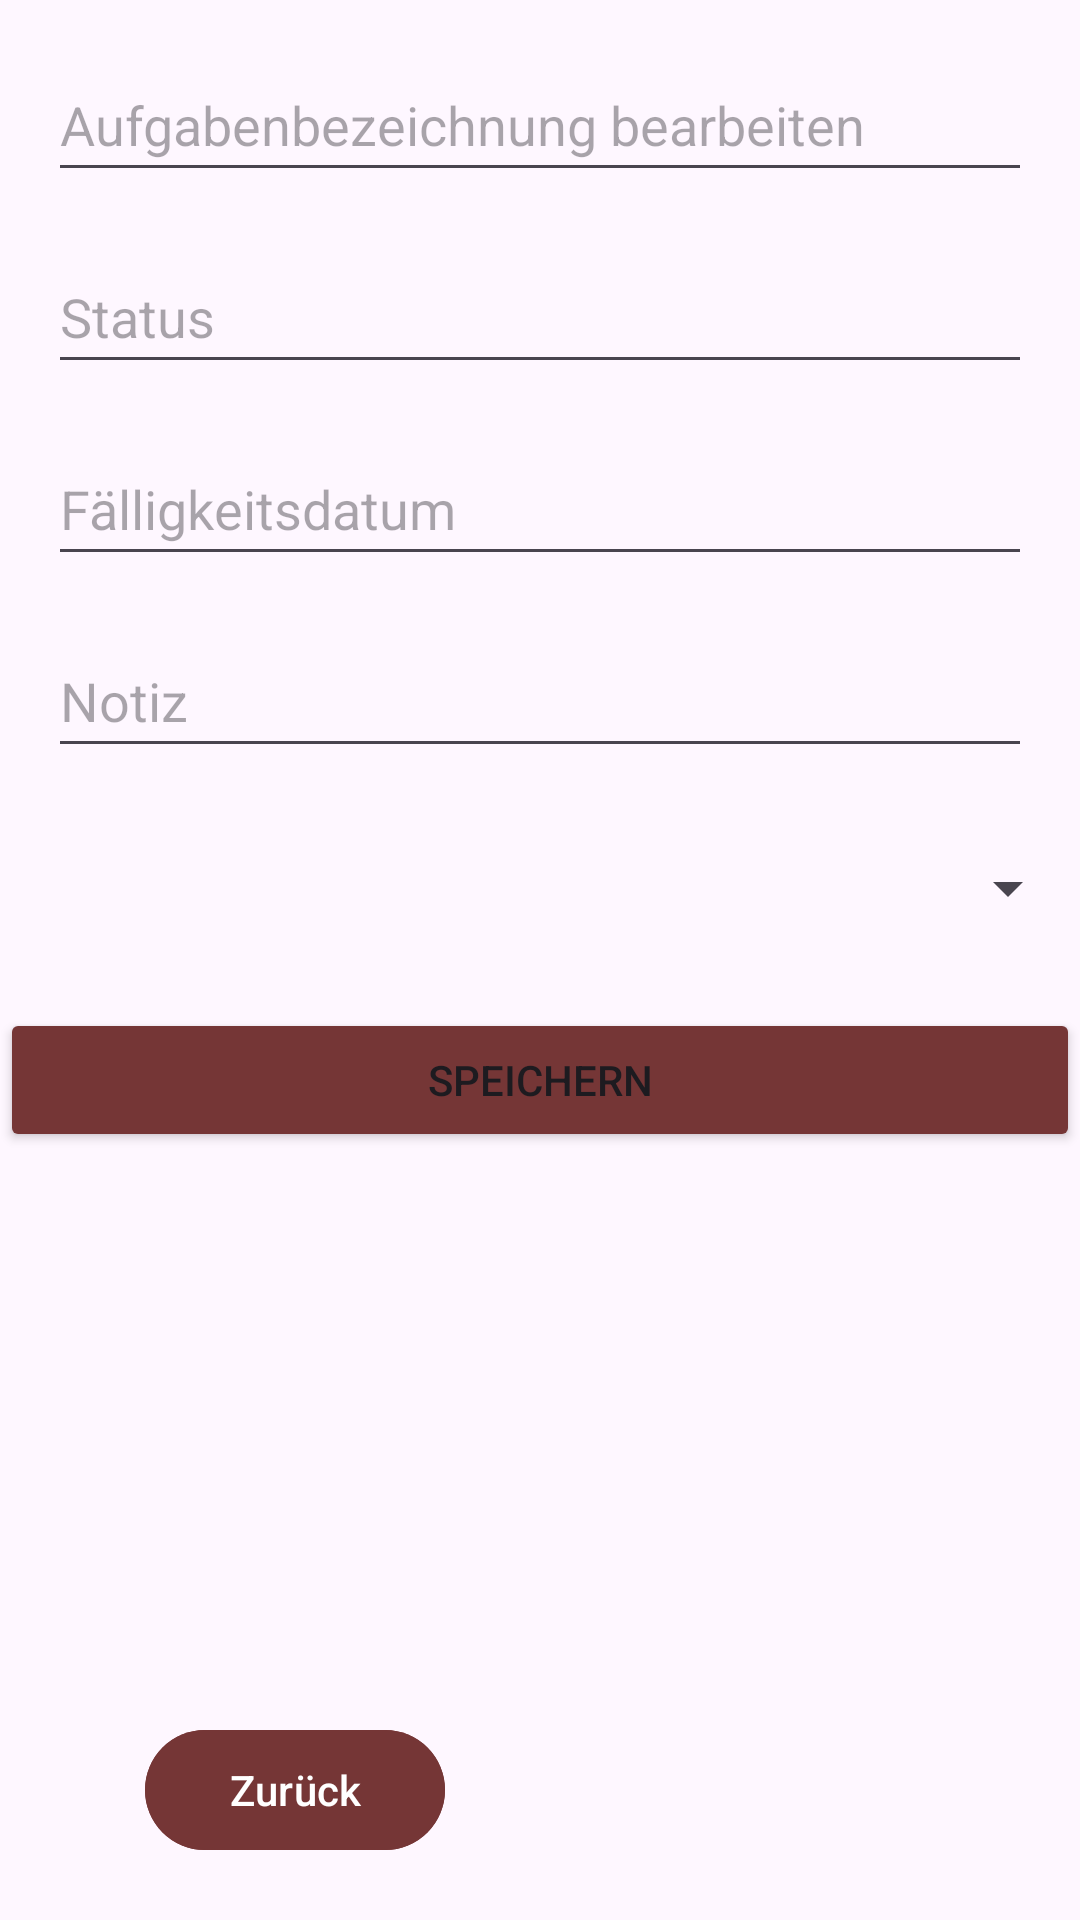

This screen was rendered from an Android layout file. Write that file and the resources it references.
<!-- AndroidManifest.xml: application theme Theme.FamilyFlow -->
<!-- res/layout/activity_aufgabe_erstellen.xml -->
<androidx.constraintlayout.widget.ConstraintLayout
    xmlns:android="http://schemas.android.com/apk/res/android"
    xmlns:app="http://schemas.android.com/apk/res-auto"
    xmlns:tools="http://schemas.android.com/tools"
    android:layout_width="match_parent"
    android:layout_height="match_parent">

    
    <EditText
        android:id="@+id/editTextAufgabenbezeichnung"
        android:layout_width="0dp"
        android:layout_height="48dp"
        android:autofillHints=""
        android:hint="@string/aufgabenbezeichnung_hint"
        android:inputType="text"
        app:layout_constraintTop_toTopOf="parent"
        app:layout_constraintStart_toStartOf="parent"
        app:layout_constraintEnd_toEndOf="parent"
        android:layout_margin="16dp" />

    
    <EditText
        android:id="@+id/editTextStatus"
        android:layout_width="0dp"
        android:layout_height="48dp"
        android:autofillHints=""
        android:hint="@string/status"
        android:inputType="text"
        app:layout_constraintTop_toBottomOf="@id/editTextAufgabenbezeichnung"
        app:layout_constraintStart_toStartOf="parent"
        app:layout_constraintEnd_toEndOf="parent"
        android:layout_margin="16dp" />

    
    <EditText
        android:id="@+id/editTextFaelligkeitsdatum"
        android:layout_width="0dp"
        android:layout_height="48dp"
        android:autofillHints=""
        android:hint="@string/f_lligkeitsdatum"
        android:inputType="date"
        app:layout_constraintTop_toBottomOf="@id/editTextStatus"
        app:layout_constraintStart_toStartOf="parent"
        app:layout_constraintEnd_toEndOf="parent"
        android:layout_margin="16dp" />

    
    <EditText
        android:id="@+id/editTextNotiz"
        android:layout_width="0dp"
        android:layout_height="48dp"
        android:autofillHints=""
        android:hint="@string/notiz"
        android:inputType="text"
        app:layout_constraintTop_toBottomOf="@id/editTextFaelligkeitsdatum"
        app:layout_constraintStart_toStartOf="parent"
        app:layout_constraintEnd_toEndOf="parent"
        android:layout_margin="16dp" />

    
    <Spinner
        android:id="@+id/spinnerBenutzer"
        android:layout_width="0dp"
        android:layout_height="48dp"
        android:layout_marginTop="16dp"
        app:layout_constraintTop_toBottomOf="@id/editTextNotiz"
        app:layout_constraintStart_toStartOf="parent"
        app:layout_constraintEnd_toEndOf="parent"
        android:spinnerMode="dropdown" />

    
    <Button
        android:id="@+id/buttonAufgabeSpeichern"
        android:layout_width="0dp"
        android:layout_height="wrap_content"
        android:text="@string/speichern"
        app:layout_constraintTop_toBottomOf="@id/spinnerBenutzer"
        app:layout_constraintStart_toStartOf="parent"
        app:layout_constraintEnd_toEndOf="parent"
        android:backgroundTint="@color/brown1"
        android:layout_marginTop="16dp" />

    
    <com.google.android.material.button.MaterialButton
        android:id="@+id/buttonZurueck"
        android:layout_width="100dp"
        android:layout_height="48dp"
        android:layout_margin="16dp"
        android:backgroundTint="@color/brown1"
        android:text="@string/zurueckPinnwand"
        app:layout_constraintBottom_toBottomOf="parent"
        app:layout_constraintEnd_toEndOf="parent"
        app:layout_constraintHorizontal_bias="0.142"
        app:layout_constraintStart_toStartOf="parent"
        app:layout_constraintTop_toBottomOf="@+id/buttonAufgabeSpeichern"
        app:layout_constraintVertical_bias="0.981" />

</androidx.constraintlayout.widget.ConstraintLayout>
<!-- resources referenced by this layout -->
<resources>
  <color name="brown1">#753636</color>
  <string name="aufgabenbezeichnung_hint">Aufgabenbezeichnung bearbeiten</string>
  <string name="f_lligkeitsdatum">Fälligkeitsdatum</string>
  <string name="notiz">Notiz</string>
  <string name="speichern">Speichern</string>
  <string name="status">Status</string>
  <string name="zurueckPinnwand">Zurück</string>
  <style name="Theme.FamilyFlow" parent="Theme.Material3.Light.NoActionBar">
          
          <item name="colorPrimary">@color/purple_500</item>
          <item name="colorPrimaryVariant">@color/brown1</item>
          <item name="colorSecondary">@color/teal_200</item>
          <item name="colorOnPrimary">@color/white</item>
      </style>
  <color name="purple_500">#6200EE</color>
  <color name="teal_200">#03DAC5</color>
  <color name="white">#FFFFFF</color>
</resources>
